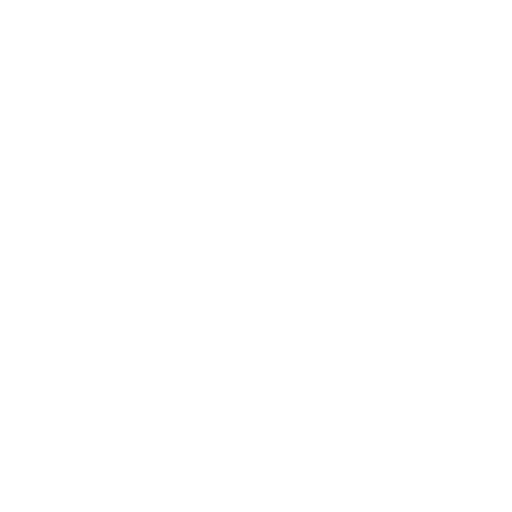
t = 0.00 s
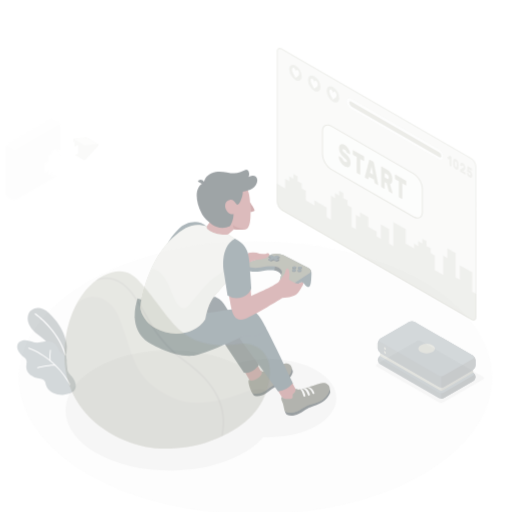
t = 0.25 s
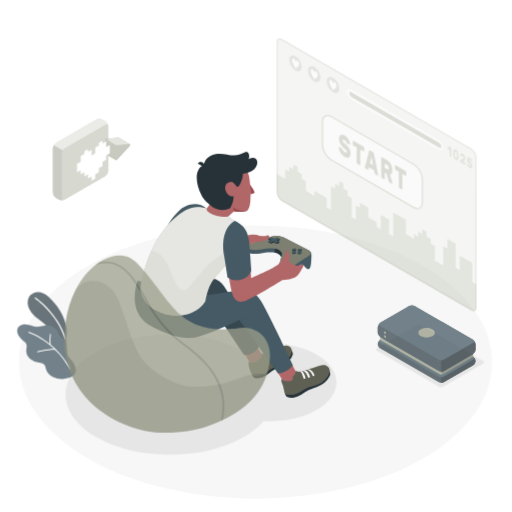
t = 0.50 s
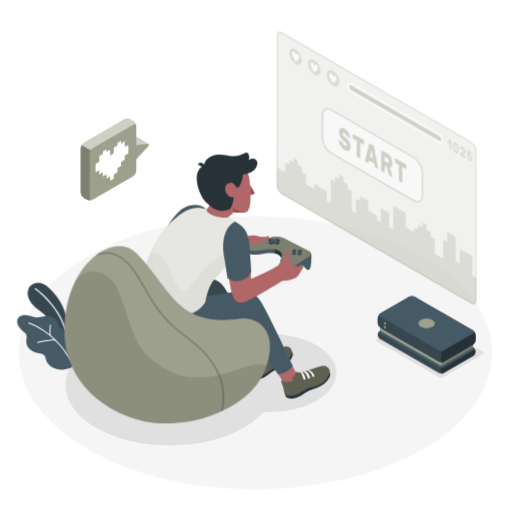
t = 0.75 s
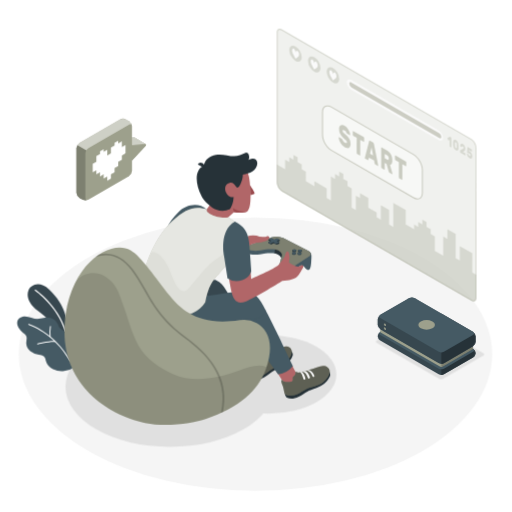
t = 1.00 s

The animated SVG that drew these frames (rendered in a browser with its animation timeline set to each time). Animation: 2 CSS @keyframes rules; one cycle of 1.00 s.

<svg class="animated" id="freepik_stories-gaming" xmlns="http://www.w3.org/2000/svg" viewBox="0 0 500 500" version="1.1" xmlns:xlink="http://www.w3.org/1999/xlink" xmlns:svgjs="http://svgjs.com/svgjs"><style>svg#freepik_stories-gaming:not(.animated) .animable {opacity: 0;}svg#freepik_stories-gaming.animated #freepik--Floor--inject-64 {animation: 1s 1 forwards cubic-bezier(.36,-0.01,.5,1.38) slideUp;animation-delay: 0s;}svg#freepik_stories-gaming.animated #freepik--Shadows--inject-64 {animation: 1s 1 forwards cubic-bezier(.36,-0.01,.5,1.38) slideUp;animation-delay: 0s;}svg#freepik_stories-gaming.animated #freepik--Plants--inject-64 {animation: 1s 1 forwards cubic-bezier(.36,-0.01,.5,1.38) slideUp;animation-delay: 0s;}svg#freepik_stories-gaming.animated #freepik--Screen--inject-64 {animation: 1s 1 forwards ease-out slideUp;animation-delay: 0s;}svg#freepik_stories-gaming.animated #freepik--Character--inject-64 {animation: 0.7s 1 forwards cubic-bezier(.36,-0.01,.5,1.38) slideUp;animation-delay: 0s;}svg#freepik_stories-gaming.animated #freepik--Puff--inject-64 {animation: 1s 1 forwards cubic-bezier(.36,-0.01,.5,1.38) slideUp;animation-delay: 0s;}svg#freepik_stories-gaming.animated #freepik--Console--inject-64 {animation: 1s 1 forwards cubic-bezier(.36,-0.01,.5,1.38) slideUp;animation-delay: 0s;}svg#freepik_stories-gaming.animated #freepik--speach-bubble--inject-64 {animation: 1s 1 forwards cubic-bezier(.36,-0.01,.5,1.38) slideLeft;animation-delay: 0s;}            @keyframes slideUp {                0% {                    opacity: 0;                    transform: translateY(30px);                }                100% {                    opacity: 1;                    transform: inherit;                }            }                    @keyframes slideLeft {                0% {                    opacity: 0;                    transform: translateX(-30px);                }                100% {                    opacity: 1;                    transform: translateX(0);                }            }        </style><g id="freepik--Floor--inject-64" class="animable" style="transform-origin: 249.53px 345.84px;"><ellipse id="freepik--floor--inject-64" cx="249.53" cy="345.84" rx="231.15" ry="133.46" style="fill: rgb(245, 245, 245); transform-origin: 249.53px 345.84px;" class="animable"></ellipse></g><g id="freepik--Shadows--inject-64" class="animable" style="transform-origin: 268.368px 372.906px;"><path id="freepik--Shadow--inject-64" d="M428.59,369.86l-60.67-35a1.32,1.32,0,0,1,0-2.5l39-22.48a4.79,4.79,0,0,1,4.33,0l60.66,35a1.32,1.32,0,0,1,0,2.5l-39,22.49A4.79,4.79,0,0,1,428.59,369.86Z" style="fill: rgb(224, 224, 224); transform-origin: 419.915px 339.871px;" class="animable"></path><ellipse id="freepik--shadow--inject-64" cx="165.86" cy="377.6" rx="101.93" ry="58.85" style="fill: rgb(224, 224, 224); transform-origin: 165.86px 377.6px;" class="animable"></ellipse><ellipse id="freepik--shadow--inject-64" cx="262.08" cy="365.69" rx="66.39" ry="38.33" style="fill: rgb(224, 224, 224); transform-origin: 262.08px 365.69px;" class="animable"></ellipse></g><g id="freepik--Plants--inject-64" class="animable animator-active" style="transform-origin: 45.3619px 319.985px;"><g id="freepik--plants--inject-64" class="animable" style="transform-origin: 45.3619px 319.985px;"><path d="M64.51,327.72l.82-13s-.77-16.61-17.23-31.93c-10-9.31-18.27-4.3-20.34.77s-.35,12.76,9.37,19.95c15.22,11.25,28,29.06,29.66,41.69Z" style="fill: rgb(55, 71, 79); transform-origin: 46.8864px 311.389px;" id="elb8c0gt794jk" class="animable"></path><path d="M64,324.05a.59.59,0,0,1-.62-.41c-7.49-24.8-29-39.68-29.27-39.83A.56.56,0,0,1,34,283a.58.58,0,0,1,.8-.16c.22.15,22.11,15.25,29.72,40.45a.59.59,0,0,1-.38.72Z" style="fill: rgb(255, 255, 255); transform-origin: 49.2083px 303.399px;" id="elakhbp4aijhk" class="animable"></path><path d="M65.17,328.15a7,7,0,0,0-1.51-3.89c-1.6-1.85-4.4-2.45-5.75-4.5a16.83,16.83,0,0,1-1.28-3.2,10.24,10.24,0,0,0-5.23-5.37,13.79,13.79,0,0,0-7.51-1c-1.93.24-3.8.83-5.73,1.1-6.33.91-12.19-4.9-18.49-1-3.78,2.36-3.52,6.48-1.42,9.93a19,19,0,0,0,4.08,4.63c1.7,1.44,3.49,2.31,3.67,4.81.12,1.82-.45,3.63-.43,5.46a10.47,10.47,0,0,0,4,7.74,18,18,0,0,0,8.18,3.51c2.19.42,4.71.75,5.92,2.62a10.64,10.64,0,0,1,1,3.25,13.28,13.28,0,0,0,7.09,8.31,20.21,20.21,0,0,0,11,1.68,16.75,16.75,0,0,0,8.92-3.32c4.28-3.5,1.82-10.11-1-13.79-1.23-1.62-2.75-3-3.88-4.69-2.26-3.35-1.89-6.25-1.68-10.08A13.36,13.36,0,0,0,65.17,328.15Z" style="fill: rgb(69, 90, 100); transform-origin: 45.3619px 335.661px;" id="elxif4n467w1c" class="animable"></path><path d="M68.51,352.79a.47.47,0,0,1-.5-.23C52.7,325,28.14,317.3,27.89,317.22a.48.48,0,0,1-.32-.59.49.49,0,0,1,.6-.32c.25.08,25.17,7.9,40.67,35.79a.47.47,0,0,1-.18.64A.3.3,0,0,1,68.51,352.79Z" style="fill: rgb(255, 255, 255); transform-origin: 48.2259px 334.545px;" id="elcvdjq9e8j4" class="animable"></path><path d="M53.91,333.84H53.8c-6.73-.28-16.91,2.42-17,2.45a.46.46,0,0,1-.58-.34.47.47,0,0,1,.33-.58c.42-.11,10.43-2.77,17.3-2.48a.47.47,0,0,1,.07.94Z" style="fill: rgb(255, 255, 255); transform-origin: 45.2795px 334.589px;" id="elb82hu25131" class="animable"></path><path d="M49,329.27h0a.49.49,0,0,1-.53-.41,36.43,36.43,0,0,1,.27-10.22.47.47,0,0,1,.55-.37.47.47,0,0,1,.38.55,35.94,35.94,0,0,0-.25,9.92A.48.48,0,0,1,49,329.27Z" style="fill: rgb(255, 255, 255); transform-origin: 48.9551px 323.767px;" id="elpgp5hnnxpqf" class="animable"></path></g></g><g id="freepik--Screen--inject-64" class="animable" style="transform-origin: 367.785px 161.215px;"><g id="freepik--screen--inject-64" class="animable" style="transform-origin: 367.785px 161.215px;"><g id="el2ryoi26ipwn"><path d="M460.24,135.55,275.33,28.8c-2.78-1.6-5-.3-5,2.91V178.15a11.15,11.15,0,0,0,5,8.73L460.24,293.63c2.78,1.6,5,.3,5-2.91V144.28A11.15,11.15,0,0,0,460.24,135.55Z" style="fill: rgb(157, 160, 140); opacity: 0.3; transform-origin: 367.785px 161.215px;" class="animable"></path></g><g id="elca67bp1ki2s"><path d="M460.24,135.55,275.33,28.8c-2.78-1.6-5-.3-5,2.91V178.15a11.15,11.15,0,0,0,5,8.73L460.24,293.63c2.78,1.6,5,.3,5-2.91V144.28A11.15,11.15,0,0,0,460.24,135.55Z" style="fill: rgb(255, 255, 255); opacity: 0.5; transform-origin: 367.785px 161.215px;" class="animable"></path></g><g id="elz83z6juuk97"><path d="M461.22,266.06V247.3l-12.19-7v14.08L445,252V228.54l-8.13-4.69v9.38l-4.06-2.35v18.76L424.66,245V230.88l-4.06-2.34v-4.69l-4.07-2.35v-4.69l-4.06-2.34v4.69l-4.06-2.35v4.69l-4.06-2.34v4.69l-8.13-4.69V205.09l-12.18-7V221.5L380,219.16V205.09l-8.13-4.7v14.08l-4.06-2.35v-4.69l-8.12-4.69v-9.38l-8.13-4.69v4.69L347.48,191v14.1l-4.06-2.35V184l-4.06-2.35v-4.69l-4.07-2.34v-4.69l-4.06-2.35v4.69l-4.06-2.34v4.69l-4.06-2.35V195.7l-4.06-2.34V184l-12.05-7v4.77l-8.27-4.77v-9.38l-4.07-2.34v-4.69l-4.06-2.35v-4.69l-4.06-2.34v4.68l-4.06-2.34v4.69l-4.06-2.35v9.39l-8.13-4.7v17.63a11.15,11.15,0,0,0,5,8.73L460.24,293.63c2.78,1.6,5,.3,5-2.91V268.41Z" style="fill: rgb(157, 160, 140); opacity: 0.3; transform-origin: 367.765px 222.762px;" class="animable"></path></g><g id="eleyu5e13vuig"><g style="opacity: 0.3; transform-origin: 367.785px 161.215px;" class="animable"><path d="M273.08,29.12a3.64,3.64,0,0,1,1.75.55L459.74,136.41a10.24,10.24,0,0,1,4.54,7.87V290.72c0,.78-.18,2.59-1.79,2.59a3.64,3.64,0,0,1-1.75-.55L275.83,186a10.2,10.2,0,0,1-4.54-7.87V31.71c0-.78.18-2.59,1.79-2.59m0-1c-1.65,0-2.79,1.31-2.79,3.59V178.15a11.15,11.15,0,0,0,5,8.73L460.24,293.63a4.62,4.62,0,0,0,2.25.68c1.65,0,2.79-1.31,2.79-3.59V144.28a11.15,11.15,0,0,0-5-8.73L275.33,28.8a4.62,4.62,0,0,0-2.25-.68Z" style="fill: rgb(157, 160, 140); transform-origin: 367.785px 161.215px;" id="elpg5plqposvc" class="animable"></path></g></g><g id="elpe9l3b0k84"><path d="M323.64,104.55l80.17,46.29c4.79,2.76,8.66,9.47,8.66,15v22.21c0,5.52-3.87,7.76-8.66,5l-80.17-46.29c-4.78-2.76-8.66-9.47-8.66-15V109.55C315,104,318.86,101.79,323.64,104.55Z" style="fill: rgb(255, 255, 255); opacity: 0.5; transform-origin: 363.725px 148.797px;" class="animable"></path></g><g id="elbzb0x3dn2pj"><g style="opacity: 0.5; transform-origin: 363.725px 148.83px;" class="animable"><path d="M407.68,194.74a8.34,8.34,0,0,1-4.12-1.26L323.39,147.2c-4.91-2.84-8.91-9.76-8.91-15.44V109.55c0-2.86,1-5,2.79-6s4.15-.82,6.62.61l80.17,46.28c4.92,2.84,8.91,9.76,8.91,15.44v22.21c0,2.86-1,5-2.78,6A5,5,0,0,1,407.68,194.74Zm-87.9-90.88a3.89,3.89,0,0,0-2,.52c-1.47.85-2.29,2.68-2.29,5.17v22.21c0,5.36,3.77,11.89,8.41,14.57l80.17,46.29c2.15,1.24,4.15,1.45,5.63.6s2.28-2.69,2.28-5.17V165.84c0-5.36-3.77-11.89-8.41-14.57L323.39,105A7.37,7.37,0,0,0,319.78,103.86Z" style="fill: rgb(157, 160, 140); transform-origin: 363.725px 148.83px;" id="elayzoi92xt18" class="animable"></path></g></g><g id="elihtiytz5r2j"><g style="opacity: 0.5; transform-origin: 363.735px 148.783px;" class="animable"><path d="M336.41,122.74a9.39,9.39,0,0,1,2.21,1.81,14.66,14.66,0,0,1,1.73,2.37,12.94,12.94,0,0,1,1.14,2.51,7.77,7.77,0,0,1,.44,2.19.46.46,0,0,1-.13.37.2.2,0,0,1-.27,0l-2.46-1.41a1.89,1.89,0,0,1-.42-.36,5.37,5.37,0,0,1-.33-.54c0-.08-.09-.21-.17-.39a4.62,4.62,0,0,0-.35-.62,5.53,5.53,0,0,0-.56-.7,3.65,3.65,0,0,0-.83-.64,5.13,5.13,0,0,0-.68-.32,1.45,1.45,0,0,0-.58-.1.57.57,0,0,0-.42.21,1,1,0,0,0-.16.63,2,2,0,0,0,.18.82,3.82,3.82,0,0,0,.6.88,13,13,0,0,0,1.12,1.12l1.72,1.55A16.29,16.29,0,0,1,340,134a10.59,10.59,0,0,1,1.29,2,9.74,9.74,0,0,1,.77,2.18,11.45,11.45,0,0,1,.25,2.5,5.57,5.57,0,0,1-.43,2.38,2.61,2.61,0,0,1-1.21,1.28,3,3,0,0,1-1.84.19,7.12,7.12,0,0,1-2.31-.9,10,10,0,0,1-2.33-1.86,14.4,14.4,0,0,1-1.81-2.42,13.19,13.19,0,0,1-1.19-2.61,8.17,8.17,0,0,1-.45-2.42.51.51,0,0,1,.12-.38.2.2,0,0,1,.27,0l2.46,1.42a1.28,1.28,0,0,1,.41.34,2.74,2.74,0,0,1,.3.47l.23.51a6.34,6.34,0,0,0,.4.76,4.85,4.85,0,0,0,.64.85,4,4,0,0,0,.95.75,4.09,4.09,0,0,0,1.66.62q.66.06.66-.81a1.72,1.72,0,0,0-.24-.86,5.3,5.3,0,0,0-.73-1c-.33-.35-.74-.75-1.25-1.2s-1.1-1-1.79-1.61A11.1,11.1,0,0,1,332,130.4a10.8,10.8,0,0,1-.89-4.48,5.89,5.89,0,0,1,.36-2.16,2.89,2.89,0,0,1,1.06-1.38,2.64,2.64,0,0,1,1.68-.4A5.26,5.26,0,0,1,336.41,122.74Z" style="fill: rgb(157, 160, 140); transform-origin: 336.526px 133.282px;" id="el45ttyyy71mr" class="animable"></path><path d="M355.09,133.82a.93.93,0,0,1,.36.43,1.53,1.53,0,0,1,.15.64V138a.61.61,0,0,1-.15.46.27.27,0,0,1-.36,0l-3.3-1.91v14.81a.63.63,0,0,1-.15.47.28.28,0,0,1-.36,0l-2.45-1.42a.93.93,0,0,1-.36-.43,1.53,1.53,0,0,1-.15-.64V134.53l-3.3-1.91a.93.93,0,0,1-.36-.43,1.53,1.53,0,0,1-.15-.64v-3.06a.61.61,0,0,1,.15-.46.27.27,0,0,1,.36,0Z" style="fill: rgb(157, 160, 140); transform-origin: 350.055px 139.928px;" id="el4pzktqywtqe" class="animable"></path><path d="M364.32,139.14a1.45,1.45,0,0,1,.57.65,3.9,3.9,0,0,1,.27.79l4.09,20.56a2.38,2.38,0,0,1,.07.47.52.52,0,0,1-.12.38.22.22,0,0,1-.29,0l-2.36-1.37a1.17,1.17,0,0,1-.53-.55,1.87,1.87,0,0,1-.2-.59l-.53-2.7-5-2.88-.52,2.09a.71.71,0,0,1-.2.37c-.1.1-.28.08-.53-.07L356.69,155a.79.79,0,0,1-.3-.36,1.19,1.19,0,0,1-.12-.51,1.41,1.41,0,0,1,.08-.39l4.09-15.83a1,1,0,0,1,.27-.48c.13-.14.32-.13.57,0Zm-3,10.87,3,1.75L362.8,144Z" style="fill: rgb(157, 160, 140); transform-origin: 362.796px 149.687px;" id="elulwo9oounfh" class="animable"></path><path d="M377.84,147a11.2,11.2,0,0,1,2.21,1.68,10,10,0,0,1,1.66,2.17,10.47,10.47,0,0,1,1.05,2.67,12.71,12.71,0,0,1,.37,3.15,7.28,7.28,0,0,1-.58,3.26,2.14,2.14,0,0,1-1.65,1.22l2.32,8.22a1.22,1.22,0,0,1,.06.35.48.48,0,0,1-.12.37.23.23,0,0,1-.3,0l-2.55-1.47a1.22,1.22,0,0,1-.53-.57,4.19,4.19,0,0,1-.25-.66L377.45,160l-1.73-1v6.18a.61.61,0,0,1-.15.46.27.27,0,0,1-.36,0l-2.45-1.42a1,1,0,0,1-.36-.44,1.45,1.45,0,0,1-.15-.63V144.5a.62.62,0,0,1,.15-.46.28.28,0,0,1,.36,0Zm-2.12,7.53,2.12,1.22a1.67,1.67,0,0,0,1.3.29c.35-.11.52-.57.52-1.38a3.42,3.42,0,0,0-.52-2,3.86,3.86,0,0,0-1.3-1.21l-2.12-1.23Z" style="fill: rgb(157, 160, 140); transform-origin: 377.765px 157.06px;" id="eluht6q5z5d4s" class="animable"></path><path d="M396.22,157.56a1,1,0,0,1,.35.44,1.47,1.47,0,0,1,.16.63v3.07a.62.62,0,0,1-.16.46.27.27,0,0,1-.35,0l-3.3-1.9v14.81a.62.62,0,0,1-.15.46.27.27,0,0,1-.36,0L390,174.16a1,1,0,0,1-.35-.44,1.45,1.45,0,0,1-.15-.63V158.27l-3.3-1.9a1,1,0,0,1-.36-.44,1.45,1.45,0,0,1-.15-.63v-3.06a.63.63,0,0,1,.15-.47.28.28,0,0,1,.36,0Z" style="fill: rgb(157, 160, 140); transform-origin: 391.209px 163.652px;" id="el8yis367qiw" class="animable"></path></g></g><g id="elokabn7il5es"><path d="M288.58,45.33a13.49,13.49,0,0,1,6.09,10.56c0,3.88-2.73,5.46-6.09,3.51a13.43,13.43,0,0,1-6.09-10.55C282.49,45,285.21,43.39,288.58,45.33Z" style="fill: rgb(157, 160, 140); opacity: 0.3; transform-origin: 288.58px 52.3709px;" class="animable"></path></g><path d="M292.1,53.26a5,5,0,0,0-.42-2h0v0a3.48,3.48,0,0,0-1.28-1.64c-.88-.52-1.61.53-1.73,1.77-.1-1.37-.82-3.27-1.7-3.79a1,1,0,0,0-1.29.13h0a2.29,2.29,0,0,0-.44,1.5c0,2.1,1.25,4,2.3,6l1.12,2.1,1.12-.79C290.83,55.77,292.1,55.36,292.1,53.26Z" style="fill: rgb(250, 250, 250); transform-origin: 288.668px 52.3763px;" id="elr0961a496x" class="animable"></path><g id="el0f4lzx5rqhb6"><path d="M306.86,55.89A13.46,13.46,0,0,1,313,66.44c0,3.89-2.73,5.46-6.09,3.52a13.47,13.47,0,0,1-6.09-10.56C300.77,55.52,303.49,53.94,306.86,55.89Z" style="fill: rgb(157, 160, 140); opacity: 0.3; transform-origin: 306.91px 62.9227px;" class="animable"></path></g><path d="M310.3,63.84a5.23,5.23,0,0,0-.43-2h0a3.51,3.51,0,0,0-1.29-1.65c-.87-.51-1.61.54-1.72,1.78-.11-1.37-.83-3.28-1.7-3.79a1,1,0,0,0-1.3.13h0a2.27,2.27,0,0,0-.44,1.5c0,2.1,1.25,4,2.3,6l1.11,2.1L308,67.1C309,66.35,310.29,65.93,310.3,63.84Z" style="fill: rgb(250, 250, 250); transform-origin: 306.857px 62.9542px;" id="eld3qsoqdq9s" class="animable"></path><g id="elb8bptr92hhg"><path d="M325.14,66.44A13.48,13.48,0,0,1,331.23,77c0,3.89-2.73,5.46-6.09,3.52A13.46,13.46,0,0,1,319,70C319,66.07,321.77,64.5,325.14,66.44Z" style="fill: rgb(157, 160, 140); opacity: 0.3; transform-origin: 325.115px 73.4805px;" class="animable"></path></g><path d="M328.58,74.39a5.14,5.14,0,0,0-.43-2h0a3.55,3.55,0,0,0-1.29-1.64c-.88-.52-1.61.53-1.72,1.77-.11-1.37-.83-3.27-1.71-3.79a1,1,0,0,0-1.29.13h0a2.29,2.29,0,0,0-.45,1.5c0,2.1,1.25,4,2.31,6l1.11,2.1,1.12-.79C327.3,76.9,328.57,76.49,328.58,74.39Z" style="fill: rgb(250, 250, 250); transform-origin: 325.133px 73.5063px;" id="elsylyl4m1rm" class="animable"></path><path d="M343,78.15l85.22,49.2a9.29,9.29,0,0,1,4.33,7.19c0,2.59-1.94,3.57-4.33,2.19L343,87.53a9.29,9.29,0,0,1-4.33-7.19C338.7,77.75,340.64,76.77,343,78.15Z" style="fill: rgb(250, 250, 250); transform-origin: 385.61px 107.44px;" id="elvt4gc230j8" class="animable"></path><g id="elhrv4z0f5wll"><path d="M341.1,81.71a4.65,4.65,0,0,0,2.16,3.6l85.61,49.49c1.19.69,2.16.2,2.16-1.1a4.65,4.65,0,0,0-2.16-3.59L343.26,80.62C342.07,79.93,341.1,80.42,341.1,81.71Z" style="fill: rgb(157, 160, 140); opacity: 0.5; transform-origin: 386.065px 107.71px;" class="animable"></path></g><g id="elh3j7it1h9v6"><g style="opacity: 0.3; transform-origin: 449.077px 144.173px;" class="animable"><path d="M437,135.29a.66.66,0,0,1,0-.3.21.21,0,0,1,.1-.19l1.93-1.17.18-.1a.27.27,0,0,1,.24,0l1.09.63a.41.41,0,0,1,.17.21.75.75,0,0,1,.08.31v8.95a.28.28,0,0,1-.08.22c0,.05-.1.05-.17,0l-1.18-.68a.47.47,0,0,1-.17-.21.82.82,0,0,1-.07-.3v-6.06l-1.07.63q-.07.06-.18,0a.5.5,0,0,1-.16-.23Z" style="fill: rgb(157, 160, 140); transform-origin: 438.887px 138.695px;" id="elo721zea5e7" class="animable"></path><path d="M445.14,136.72a4.2,4.2,0,0,1,1.16,1,5.53,5.53,0,0,1,.81,1.28,7.32,7.32,0,0,1,.48,1.48,10.25,10.25,0,0,1,.18,1.54c0,.4,0,.82,0,1.26s0,.83,0,1.21a6.48,6.48,0,0,1-.18,1.32,2.15,2.15,0,0,1-.48.93,1.17,1.17,0,0,1-.81.35,2.28,2.28,0,0,1-1.16-.37,4.35,4.35,0,0,1-1.16-1,5.85,5.85,0,0,1-.8-1.28,6.25,6.25,0,0,1-.48-1.48,9.13,9.13,0,0,1-.19-1.54c0-.38,0-.79,0-1.23s0-.85,0-1.24a5.83,5.83,0,0,1,.19-1.32,2,2,0,0,1,.48-.93,1.16,1.16,0,0,1,.8-.35A2.16,2.16,0,0,1,445.14,136.72Zm1,6.71c0-.78,0-1.55,0-2.33,0-.24,0-.47-.06-.68a3.77,3.77,0,0,0-.16-.6,1.92,1.92,0,0,0-.29-.5,1.71,1.71,0,0,0-.45-.39.75.75,0,0,0-.45-.13.4.4,0,0,0-.29.17,1.21,1.21,0,0,0-.16.41,5.07,5.07,0,0,0-.06.6c0,.75,0,1.53,0,2.33a4.63,4.63,0,0,0,.06.67,2.2,2.2,0,0,0,.16.6,1.83,1.83,0,0,0,.29.51,1.71,1.71,0,0,0,.45.39.75.75,0,0,0,.45.13.39.39,0,0,0,.29-.17,1,1,0,0,0,.17-.41A3.64,3.64,0,0,0,446.1,143.43Z" style="fill: rgb(157, 160, 140); transform-origin: 445.14px 141.72px;" id="elsujqht73vh" class="animable"></path><path d="M454.37,145.3a4.27,4.27,0,0,1-.06.74,2.25,2.25,0,0,1-.18.62,2,2,0,0,1-.34.51,2.08,2.08,0,0,1-.52.39l-1.26.74,2.26,1.31a.47.47,0,0,1,.17.21.66.66,0,0,1,.07.3v1.47a.28.28,0,0,1-.07.22.12.12,0,0,1-.17,0l-4.75-2.74a.41.41,0,0,1-.17-.21.67.67,0,0,1-.08-.3v-1.2a1.4,1.4,0,0,1,.06-.41.4.4,0,0,1,.2-.25l2.69-1.41a.78.78,0,0,0,.4-.43,1.89,1.89,0,0,0,.08-.53c0-.07,0-.16,0-.29a2.34,2.34,0,0,0-.1-.4,2.55,2.55,0,0,0-.23-.43,1.31,1.31,0,0,0-.41-.36.52.52,0,0,0-.4-.1.43.43,0,0,0-.25.15.83.83,0,0,0-.12.27c0,.1-.05.17-.06.22s-.08.17-.14.18a.43.43,0,0,1-.22-.07l-1.11-.63a.45.45,0,0,1-.14-.18.53.53,0,0,1-.06-.24,4,4,0,0,1,.16-1.07,1.9,1.9,0,0,1,.47-.78,1.16,1.16,0,0,1,.77-.31,2.06,2.06,0,0,1,1.1.34,4.17,4.17,0,0,1,1.05.88,5.88,5.88,0,0,1,.76,1.15,6.79,6.79,0,0,1,.46,1.31A6.18,6.18,0,0,1,454.37,145.3Z" style="fill: rgb(157, 160, 140); transform-origin: 451.891px 146.068px;" id="el3pqfkuxwsd5" class="animable"></path><path d="M457.56,150.84l.14.35a2.09,2.09,0,0,0,.19.36,1.67,1.67,0,0,0,.26.35,1.28,1.28,0,0,0,.36.29.75.75,0,0,0,.36.13.44.44,0,0,0,.3,0,.48.48,0,0,0,.21-.25,1.09,1.09,0,0,0,.08-.48,1.85,1.85,0,0,0-.24-.91,1.68,1.68,0,0,0-.65-.67.59.59,0,0,0-.24-.09h-.21l-.17,0a.21.21,0,0,1-.14,0l-1.4-.81a.58.58,0,0,1-.18-.22.54.54,0,0,1-.06-.3l.27-4.79a.34.34,0,0,1,.07-.22.12.12,0,0,1,.17,0l3.85,2.22a.46.46,0,0,1,.17.21.66.66,0,0,1,.07.3v1.47a.28.28,0,0,1-.07.22.12.12,0,0,1-.17,0l-2.62-1.52-.06,1.2a.91.91,0,0,1,.37,0,1.32,1.32,0,0,1,.47.18,4.11,4.11,0,0,1,1,.78,5.32,5.32,0,0,1,.78,1.08,5.65,5.65,0,0,1,.51,1.32,6.18,6.18,0,0,1,.19,1.51,3.68,3.68,0,0,1-.21,1.35,1.44,1.44,0,0,1-.56.75,1.16,1.16,0,0,1-.83.18,2.7,2.7,0,0,1-1-.37,4.91,4.91,0,0,1-1.1-.87,5.57,5.57,0,0,1-.81-1.13,5.93,5.93,0,0,1-.51-1.23,4.53,4.53,0,0,1-.19-1.21.31.31,0,0,1,.05-.19.13.13,0,0,1,.15,0l1.14.66a.66.66,0,0,1,.22.22A1.88,1.88,0,0,1,457.56,150.84Z" style="fill: rgb(157, 160, 140); transform-origin: 458.566px 149.195px;" id="eliul4dfcfcs" class="animable"></path></g></g></g></g><g id="freepik--Character--inject-64" class="animable" style="transform-origin: 226.822px 269.159px;"><g id="freepik--character--inject-64" class="animable" style="transform-origin: 226.822px 269.159px;"><path d="M243.75,354.61c-.08-.17-5.57-9.7-5.57-9.7s1.18.7,6.7-2.41a34.39,34.39,0,0,0,5.74-4.39l3.66,7.05c2.33,2.48,7.22-.22,12.79-2.37.93-.36,1.88-.78,2.83-1.21l.06,0c3.05-1,6.65.06,4.12,3.55s-7.58,5.87-12.25,8C256.21,355.75,246.33,360.18,243.75,354.61Z" style="fill: rgb(177, 102, 104); transform-origin: 256.557px 347.7px;" id="el84ce99uq9x5" class="animable"></path><path d="M284.71,342.94a6.19,6.19,0,0,1,1.25,3c.18,1.17-1.63,5.79-6,9.46s-10.51,5.45-13.18,7-4.89,3.94-8.08,5.66-6.44,3-10.44,1.68c-.88-.81-2.17-2.86-2-3.13C246.63,366,284.71,342.94,284.71,342.94Z" style="fill: rgb(38, 50, 56); transform-origin: 266.108px 356.613px;" id="elng7b0jtuqk" class="animable"></path><path d="M255.44,345.93c2.59.94,6.86-1.3,11.63-3.14,4.49-1.74,9.28-4.73,12.72-4.46s7,3.29,4,9.15c-.88,1.7-2.85,4.8-4.74,6.09-4.79,3.27-9.5,4.66-12.68,6.39-4.14,2.25-6.05,4.84-10,6.39-5.14,2-8.85,1.51-10.13.34s-5.12-12.37-2.79-12.72c0,0,1.92,3.44,9.64-2.41C256.46,349,255.8,346.72,255.44,345.93Z" style="fill: rgb(157, 160, 140); transform-origin: 263.816px 353.011px;" id="elq5b461krmxd" class="animable"></path><g id="elmpl88qllrlm"><path d="M255.44,345.93c2.59.94,6.86-1.3,11.63-3.14,4.49-1.74,9.28-4.73,12.72-4.46s7,3.29,4,9.15c-.88,1.7-2.85,4.8-4.74,6.09-4.79,3.27-9.5,4.66-12.68,6.39-4.14,2.25-6.05,4.84-10,6.39-5.14,2-8.85,1.51-10.13.34s-5.12-12.37-2.79-12.72c0,0,1.92,3.44,9.64-2.41C256.46,349,255.8,346.72,255.44,345.93Z" style="opacity: 0.4; transform-origin: 263.816px 353.011px;" class="animable"></path></g><path d="M271.73,348.21s-1.76-4.68-5.65-5a1.93,1.93,0,0,0-1.9.77s3.43-.38,6,5c0,0,.27.32.95,0C271.36,348.84,271.86,348.6,271.73,348.21Z" style="fill: rgb(250, 250, 250); transform-origin: 267.966px 346.151px;" id="elsr3mehg4mu" class="animable"></path><path d="M261.25,345.12s-.05-.16.75-.54a1.5,1.5,0,0,1,1-.14s3,.45,4.77,5.36a.93.93,0,0,1-.61,1,.76.76,0,0,1-1.08-.25S264.15,345.39,261.25,345.12Z" style="fill: rgb(250, 250, 250); transform-origin: 264.514px 347.669px;" id="elzdi5fnjyj4l" class="animable"></path><path d="M258.42,346s.07-.35.7-.5c.79-.21,1.05,0,1.05,0s2.4,1.44,3.52,5.65c0,0,.26.69-.71,1s-1-.51-1-.51S260.19,346.41,258.42,346Z" style="fill: rgb(250, 250, 250); transform-origin: 261.071px 348.813px;" id="elg8dig9axghf" class="animable"></path><path d="M221.86,285.8c7.75,11.91,31,53.79,31,53.79s-5.73,8.68-14.66,7.74l-34-50.84Z" style="fill: rgb(55, 71, 79); transform-origin: 228.53px 316.601px;" id="el2sbnrmpx1bl" class="animable"></path><path d="M276.29,372.08c-1.16-1.15-6.39-9.72-6.39-9.72s3.92,1.3,9.68-1.35c2.93-1.35,5.13-5.27,5.13-5.27l4.37,8.37c2.13,2.66,6.87.68,12.59-1,1-.28,1.94-.62,2.92-1l.06,0c3.13-.73,6.62.61,3.82,3.87s-8,5.24-12.87,7C289.8,375.13,280.66,376.4,276.29,372.08Z" style="fill: rgb(177, 102, 104); transform-origin: 289.698px 365.349px;" id="el7kc5r0slthe" class="animable"></path><path d="M321.45,362.71a6.64,6.64,0,0,1,1.07,3.37c.1,1.27-2.24,6.05-7.25,9.6s-11.72,4.91-14.72,6.38-5.57,3.79-9.14,5.35-7.16,2.69-11.33.88c-.87-.94-2.06-3.25-1.88-3.53C278.68,384,321.45,362.71,321.45,362.71Z" style="fill: rgb(38, 50, 56); transform-origin: 300.352px 375.964px;" id="elxkm7850i3g" class="animable"></path><path d="M289.9,363.26a11.59,11.59,0,0,0,1.24.46,3.61,3.61,0,0,0,1.27,0,17.65,17.65,0,0,0,3-.52c2.43-.62,4.8-1.48,7.21-2.19,5-1.47,10.35-4.25,14-3.66s7.58,4,3.84,10.06a23.79,23.79,0,0,1-5.4,6.12c-5.17,3.49-11.11,4.23-14.67,5.8-4.62,2.05-6.89,4.65-11.28,6-5.67,1.69-9.6.84-10.87-.53-.71-.76-1-5.41-2.46-8.79-1.24-2.9-1.49-5-.37-5.08a5.38,5.38,0,0,0,1.06.9,4.21,4.21,0,0,0,1.49.76,10.51,10.51,0,0,0,2.31.29,12.77,12.77,0,0,0,4.14-.26,1.94,1.94,0,0,0,1-.56,2.29,2.29,0,0,0,.36-1.5c0-.46,0-.93,0-1.39a2.06,2.06,0,0,1,.1-.75,1.9,1.9,0,0,1,.58-.68,5.93,5.93,0,0,0,1.86-2.13,5.1,5.1,0,0,0,.23-2.2.58.58,0,0,1,.08-.37c.14-.16.4-.1.6,0S289.67,363.16,289.9,363.26Z" style="fill: rgb(157, 160, 140); transform-origin: 298.334px 371.769px;" id="elkk106djzvo" class="animable"></path><g id="el7cvv8w8boxh"><path d="M289.9,363.26a11.59,11.59,0,0,0,1.24.46,3.61,3.61,0,0,0,1.27,0,17.65,17.65,0,0,0,3-.52c2.43-.62,4.8-1.48,7.21-2.19,5-1.47,10.35-4.25,14-3.66s7.58,4,3.84,10.06a23.79,23.79,0,0,1-5.4,6.12c-5.17,3.49-11.11,4.23-14.67,5.8-4.62,2.05-6.89,4.65-11.28,6-5.67,1.69-9.6.84-10.87-.53-.71-.76-1-5.41-2.46-8.79-1.24-2.9-1.49-5-.37-5.08a5.38,5.38,0,0,0,1.06.9,4.21,4.21,0,0,0,1.49.76,10.51,10.51,0,0,0,2.31.29,12.77,12.77,0,0,0,4.14-.26,1.94,1.94,0,0,0,1-.56,2.29,2.29,0,0,0,.36-1.5c0-.46,0-.93,0-1.39a2.06,2.06,0,0,1,.1-.75,1.9,1.9,0,0,1,.58-.68,5.93,5.93,0,0,0,1.86-2.13,5.1,5.1,0,0,0,.23-2.2.58.58,0,0,1,.08-.37c.14-.16.4-.1.6,0S289.67,363.16,289.9,363.26Z" style="opacity: 0.4; transform-origin: 298.334px 371.769px;" class="animable"></path></g><path d="M307.09,367.22s-1.46-5.17-5.6-5.88a2.09,2.09,0,0,0-2.1.66s3.71-.11,6,5.86c0,0,.25.37,1,.09C306.64,367.86,307.21,367.65,307.09,367.22Z" style="fill: rgb(250, 250, 250); transform-origin: 303.248px 364.665px;" id="el1bsnegx2idt" class="animable"></path><path d="M296.15,363s0-.17.85-.5a1.65,1.65,0,0,1,1.09-.07s3.12.74,4.63,6.15a1,1,0,0,1-.74,1,.83.83,0,0,1-1.14-.36S299.23,363.53,296.15,363Z" style="fill: rgb(250, 250, 250); transform-origin: 299.435px 366.025px;" id="eljz2oy6ag2ms" class="animable"></path><path d="M293.05,363.65s.11-.36.79-.47c.86-.15,1.12.15,1.12.15s2.44,1.75,3.27,6.35c0,0,.22.76-.85,1s-1.07-.63-1.07-.63S294.91,364.28,293.05,363.65Z" style="fill: rgb(250, 250, 250); transform-origin: 295.649px 366.93px;" id="eltot2rt5em9b" class="animable"></path><path d="M259.31,302.91c5.6,9.94,19.5,39.7,26.67,54.47a22.61,22.61,0,0,1-14.36,8.06L234,313.71l11.2-9.43Z" style="fill: rgb(69, 90, 100); transform-origin: 259.99px 334.175px;" id="el930e0v7xdw8" class="animable"></path><path d="M131.12,292.68s45.42-13.71,53.32-15.87,22.38-5.06,26.81-3.07,6.93,5.48,9.63,9.74c2.8,4.42,4.86,8.45,4.86,8.45S196,300.06,178,300.06,131.12,292.68,131.12,292.68Z" style="fill: rgb(55, 71, 79); transform-origin: 178.43px 286.567px;" id="el3l6z5jnip5m" class="animable"></path><path d="M134.3,274.82c-2.85,9.73-6.56,27.07,6.55,39.73,5.11,4.94,34.42,20.65,52.42,15.13,20.11-6.17,44.12-18.06,44.12-18.06s12.14.71,16.09-1.57,6.35-6.05,5.83-7.14c-6.27-13-11.49-19.76-25.06-18.4-16.6,1.66-44.26,6.7-44.26,6.7Z" style="fill: rgb(69, 90, 100); transform-origin: 195.461px 302.83px;" id="elyugp0scte3" class="animable"></path><path d="M201.87,204.36c-8.6-7.53-20.67-4.1-27.38,2.43-10.28,10-16.38,22.7-14.12,29C163,243,201.87,204.36,201.87,204.36Z" style="fill: rgb(69, 90, 100); transform-origin: 180.885px 218.384px;" id="elvkh9u3c0v3" class="animable"></path><path d="M303.47,248.41c.18-1.25-.83-2.67-2.87-3.71l-23.8-12.17a17,17,0,0,0-11.57-.8l-21.76,7.5c-1.9.66-2.94,1.58-3,2.48-.05.66-.4,3.22-.42,3.95s.45,1.27,1.46,1.78c2.44,1.25,7.91,1.66,12.21.92l5.52-.94c4.3-.74,9.76-.33,12.19.9a7.08,7.08,0,0,1,3.34,3.41l-1.28,4.43a3.53,3.53,0,0,0,0,2.5l-.4,1.4c-.49,1.67-.65,3.42,3.51,5.26a8.66,8.66,0,0,0,8.36-.33l16.87-11a2.49,2.49,0,0,0,1.24-1.74C303.15,251.6,303.38,249.05,303.47,248.41Z" style="fill: rgb(69, 90, 100); transform-origin: 271.77px 248.655px;" id="elno23mlpss9" class="animable"></path><path d="M275.87,254.71l.08-11.54-7.18-1.88-.65,6.08a12.07,12.07,0,0,1,3.31.95,7.08,7.08,0,0,1,3.34,3.41l-.52,1.79Z" style="fill: rgb(38, 50, 56); transform-origin: 272.035px 248px;" id="elgo2hl4vaoxj" class="animable"></path><path d="M302.15,245.73c2.17,2,2.33,2.59,1.73,10.47s-2.39,8.09-4.41,6.74-3.39-5.1-5.87-3.57Z" style="fill: rgb(69, 90, 100); transform-origin: 298.891px 254.651px;" id="eltktehdjnfp" class="animable"></path><path d="M241.93,243.54c2.44,1.25,7.91,1.66,12.21.92l5.52-.94c4.3-.74,9.76-.33,12.19.9s4,3.6,3.51,5.27l-1.87,6.47c-.49,1.67-.65,3.42,3.51,5.26a8.67,8.67,0,0,0,8.36-.33l16.87-10.95c2.19-1.42,1.46-3.86-1.63-5.44l-23.8-12.17a17,17,0,0,0-11.57-.8l-21.76,7.5C240.17,240.37,239.48,242.3,241.93,243.54Z" style="fill: rgb(157, 160, 140); transform-origin: 271.978px 246.705px;" id="el3hlcxhlc9j5" class="animable"></path><g id="elt385kb1iljq"><path d="M241.93,243.54c2.44,1.25,7.91,1.66,12.21.92l5.52-.94c4.3-.74,9.76-.33,12.19.9s4,3.6,3.51,5.27l-1.87,6.47c-.49,1.67-.65,3.42,3.51,5.26a8.67,8.67,0,0,0,8.36-.33l16.87-10.95c2.19-1.42,1.46-3.86-1.63-5.44l-23.8-12.17a17,17,0,0,0-11.57-.8l-21.76,7.5C240.17,240.37,239.48,242.3,241.93,243.54Z" style="opacity: 0.2; transform-origin: 271.978px 246.705px;" class="animable"></path></g><path d="M294.81,244.64a.76.76,0,0,0-.47-.59,3.5,3.5,0,0,0-2.7-.11c-.42.17-.63.4-.65.65s-.09.77-.1.94.15.45.47.63a3.55,3.55,0,0,0,2.7.12c.4-.16.62-.39.65-.63S294.82,244.83,294.81,244.64Z" style="fill: rgb(38, 50, 56); transform-origin: 292.85px 245.106px;" id="elso73td2jnxi" class="animable"></path><path d="M289.06,247a.76.76,0,0,0-.47-.62,3.5,3.5,0,0,0-2.7-.11c-.4.16-.62.39-.64.62s-.1.81-.11,1a.76.76,0,0,0,.47.62,3.55,3.55,0,0,0,2.7.12c.4-.16.62-.39.65-.62S289.06,247.19,289.06,247Z" style="fill: rgb(55, 71, 79); transform-origin: 287.1px 247.446px;" id="el750v55etaxi" class="animable"></path><path d="M289.41,244.45c0-.22-.15-.45-.47-.63a3.55,3.55,0,0,0-2.7-.12c-.4.16-.62.39-.65.63s-.08.79-.1.95.14.46.47.65a3.5,3.5,0,0,0,2.7.11c.41-.16.63-.4.65-.64S289.4,244.62,289.41,244.45Z" style="fill: rgb(38, 50, 56); transform-origin: 287.449px 244.874px;" id="elhd6l5dumf9p" class="animable"></path><path d="M294.45,247.27c0-.22-.14-.45-.47-.63a3.47,3.47,0,0,0-2.69-.12c-.4.16-.62.39-.65.62s-.08.79-.1,1,.13.46.47.66a3.54,3.54,0,0,0,2.7.11c.4-.16.61-.39.64-.62S294.45,247.44,294.45,247.27Z" style="fill: rgb(55, 71, 79); transform-origin: 292.494px 247.715px;" id="el2j6ok63l8wh" class="animable"></path><path d="M291.64,243.94c-.8.32-.87.9-.18,1.29a3.55,3.55,0,0,0,2.7.12c.8-.33.87-.91.18-1.3A3.5,3.5,0,0,0,291.64,243.94Z" style="fill: rgb(69, 90, 100); transform-origin: 292.9px 244.641px;" id="elptbnlcn5g8e" class="animable"></path><path d="M285.89,246.29c-.79.32-.87.9-.18,1.29a3.55,3.55,0,0,0,2.7.12c.8-.33.88-.91.18-1.3A3.5,3.5,0,0,0,285.89,246.29Z" style="fill: rgb(69, 90, 100); transform-origin: 287.154px 246.991px;" id="elhri85mf74lm" class="animable"></path><path d="M286.24,243.7c-.8.33-.88.9-.18,1.29a3.5,3.5,0,0,0,2.7.12c.79-.32.87-.9.18-1.29A3.55,3.55,0,0,0,286.24,243.7Z" style="fill: rgb(69, 90, 100); transform-origin: 287.496px 244.407px;" id="ellk9fqwm1798" class="animable"></path><path d="M291.29,246.52c-.8.32-.88.9-.18,1.29a3.55,3.55,0,0,0,2.7.12c.79-.33.87-.9.17-1.29A3.47,3.47,0,0,0,291.29,246.52Z" style="fill: rgb(69, 90, 100); transform-origin: 292.546px 247.223px;" id="ely19tmrs1zma" class="animable"></path><polygon points="273.15 234.12 270.62 232.71 267.75 233.88 265.22 232.47 262.34 233.65 262.23 234.72 263.7 235.54 262 236.23 261.88 237.3 264.41 238.71 267.28 237.53 269.81 238.94 272.68 237.77 272.8 236.7 271.33 235.88 273.03 235.18 273.15 234.12" style="fill: rgb(55, 71, 79); transform-origin: 267.515px 235.705px;" id="elztywav23f" class="animable"></polygon><polygon points="270.62 232.71 267.75 233.88 265.22 232.47 262.34 233.65 264.87 235.06 262 236.23 264.52 237.64 267.4 236.47 269.92 237.88 272.8 236.7 270.27 235.29 273.15 234.12 270.62 232.71" style="fill: rgb(69, 90, 100); transform-origin: 267.575px 235.175px;" id="el2o9wr42jk26" class="animable"></polygon><polygon points="267.4 236.47 267.28 237.53 264.41 238.71 264.52 237.64 267.4 236.47" style="fill: rgb(38, 50, 56); transform-origin: 265.905px 237.59px;" id="el00o2k9yyjfkx" class="animable"></polygon><polygon points="270.27 235.29 271.33 235.88 273.03 235.18 273.15 234.12 270.27 235.29" style="fill: rgb(38, 50, 56); transform-origin: 271.71px 235px;" id="elmzrji7djak7" class="animable"></polygon><polygon points="272.8 236.7 272.68 237.77 269.81 238.94 269.92 237.88 272.8 236.7" style="fill: rgb(38, 50, 56); transform-origin: 271.305px 237.82px;" id="ellu2wa3mzgan" class="animable"></polygon><polygon points="264.87 235.06 262.34 233.65 262.22 234.77 263.7 235.54 264.87 235.06" style="fill: rgb(38, 50, 56); transform-origin: 263.545px 234.595px;" id="el1zsekubzvpd" class="animable"></polygon><path d="M243.25,231.83c6-1.36,9.57-.31,14.68-.52,1.65-.06,3.05-.95,3.86-.8,1.55.3,1.43,1.91.43,3s-2.15,2.12-6.58,2.81c-3.78.6-3.93.17-8.36,1.54l-4.85,2.28-1.7-4.17Z" style="fill: rgb(177, 102, 104); transform-origin: 251.847px 235.316px;" id="el6wzevhulmjt" class="animable"></path><path d="M254,231.31a17.72,17.72,0,0,0-10.12-1.16c-4.89,1.16-3.14,6.17-3.14,6.17Z" style="fill: rgb(177, 102, 104); transform-origin: 247.218px 233.096px;" id="elhb3fg66fzir" class="animable"></path><polygon points="229.89 205.91 215.39 218.88 196.24 212.16 209.92 193.15 229.89 205.91" style="fill: rgb(177, 102, 104); transform-origin: 213.065px 206.015px;" id="elat1a2ib93j" class="animable"></polygon><path d="M244.3,181s4.86,7.38,4.31,8.11-4.14,1.38-4.14,1.38Z" style="fill: rgb(154, 74, 77); transform-origin: 246.477px 185.745px;" id="eli3x69wmuvwa" class="animable"></path><path d="M230.79,160.62c9.84,2.07,12.68,6.4,13.61,22,1,16.34-.7,21.48-2.84,23.68-1.45,1.48-9.5,1.75-13.56.63-5.09-1.4-16.58-5.47-22-13.69-6.32-9.67-8-22.77-1.21-28.15C214.36,157.56,226.79,159.77,230.79,160.62Z" style="fill: rgb(177, 102, 104); transform-origin: 222.557px 183.635px;" id="el96ftiu0ex7f" class="animable"></path><path d="M228.45,207.07c4.23,1.06,10.71.63,12.66-.43a14.61,14.61,0,0,1-7.15-.43,23.43,23.43,0,0,1-6.49-3Z" style="fill: rgb(154, 74, 77); transform-origin: 234.29px 205.446px;" id="el01y6efm4uy9y" class="animable"></path><path d="M246.58,167.37l0,0c-2.81,1.84-6.19,2.55-9.51,3,.2,2.65-.7,5.25-1.58,7.76-.61,1.74-2.79,7.19-5,4.12-1.57-2.22-3-4.24-6.1-3.77-5.12.76-5.81,7.29-2.59,11.26s6.24,2.45,6.24,2.45.31,7-3.51,11.93a16.75,16.75,0,0,1-13.33.53c-4.86-1.72-11.8-8.07-14.3-12.95-6.87-13.45-6.62-26.17,2.18-29.89,1-6.35,6-9.19,11.64-10.5,7.9-1.82,15.95,3.3,23.61.22,1.62-.65,3.11-1.59,4.76-2.14a3.23,3.23,0,0,1,2.82.07,3.4,3.4,0,0,1,1.16,2.19,6.1,6.1,0,0,1-.4,4.53,13.36,13.36,0,0,1,3.6-1.24,4.5,4.5,0,0,1,3.59.9,4.62,4.62,0,0,1,1.37,3.18C251.49,162.36,249.37,165.53,246.58,167.37Z" style="fill: rgb(38, 50, 56); transform-origin: 221.665px 177.441px;" id="ellgps2k11nd" class="animable"></path><path d="M199,163.94l-5.89-3.47a3.42,3.42,0,0,1,5.89,3.47Z" style="fill: rgb(38, 50, 56); transform-origin: 196.263px 161.412px;" id="el6ar26uahm0n" class="animable"></path><path d="M201.87,204.36c-10.84-3.24-19.77-1.6-33.93,11.89C152.42,231,141,256.06,137,283.09c0,0,.53,12.49,15,20.8,15.35,8.81,39.07,6.66,48.6-9.2,0,0,2-14.13,8.33-21.69,4.1-4.9,13.58-15.72,20.58-23.45,6.09-6.73,12.45-23.14,2.88-30.87-2.81-2.26-5.57-4-9.46-6.56C213,213.88,200.09,208,201.87,204.36Z" style="fill: rgb(157, 160, 140); transform-origin: 187.145px 255.987px;" id="elobqewjng5gd" class="animable"></path><g id="elpaj0zhu9kj"><path d="M201.87,204.36c-10.84-3.24-19.77-1.6-33.93,11.89C152.42,231,141,256.06,137,283.09c0,0,.53,12.49,15,20.8,15.35,8.81,39.07,6.66,48.6-9.2,0,0,2-14.13,8.33-21.69,4.1-4.9,13.58-15.72,20.58-23.45,6.09-6.73,12.45-23.14,2.88-30.87-2.81-2.26-5.57-4-9.46-6.56C213,213.88,200.09,208,201.87,204.36Z" style="fill: rgb(255, 255, 255); opacity: 0.75; transform-origin: 187.145px 255.987px;" class="animable"></path></g><g id="elgvz2knmaco"><path d="M230.39,248.53l.48-.62.21-.28.52-.74c0-.06.09-.12.13-.19q.33-.49.66-1a.31.31,0,0,0,.05-.1c.2-.31.39-.64.58-1l.13-.24c.17-.31.35-.63.51-1a1.62,1.62,0,0,0,.1-.18,37.29,37.29,0,0,0,1.67-3.8l0-.07a27.38,27.38,0,0,0,1.85-9.77,53.23,53.23,0,0,1-12.45,14.09c-6.33,5-13.77,8.51-19.76,13.9-6.34,5.72-11.36,13-16.91,19.47-2.23,2.58-5.5,7.72-8.9,7.45-4.15-.33-7.35-5.91-9.09-9.69-2.78-6-4.85-13.35-8.59-18.83-3.27-4.79-8.49-11.08-14.14-9.39A141.26,141.26,0,0,0,137,283.09s.53,12.49,15,20.8a35.48,35.48,0,0,0,4,2c.42.07.84.16,1.25.26,2.07.54,4,1.55,6.13,2l.76.15.86.15.92.14.78.11,1,.12.69.06,1.08.08.65,0,1.1,0H173l.7,0,1-.05.79-.06.91-.08.87-.1.83-.11,1-.16.65-.12c.43-.08.85-.16,1.27-.26l.27-.06c7.87-1.85,15.13-6.25,19.37-13.31,0,0,.1-.68.31-1.81.07-.33.14-.69.22-1.09.16-.78.37-1.7.62-2.71a55.55,55.55,0,0,1,3.62-10.39,32,32,0,0,1,1.89-3.41c.35-.54.71-1.06,1.09-1.56L209,273l.83-1c3.85-4.55,10.93-12.64,17-19.43l2.73-3,.66-.78Z" style="fill: rgb(157, 160, 140); opacity: 0.1; transform-origin: 187.14px 269.25px;" class="animable"></path></g><path d="M294.16,264.43c-3.35,5.34-4,8.69-18.49,9.82,0,0-27.19,17.06-35.92,20.19s-11.88-1.78-13.7-9.69S219.46,247,219.46,247s-3.79-18.41,11.67-28.87c6.55,5,10,10.11,11.1,18.91,1.29,10.53,3.17,35.26,3.17,35.26s22.93-10,26.39-13.44a25.19,25.19,0,0,0,2.75-3.49c1.46-2,3.52-4.18,4.1-6.81.91-4.17,2.83-3.59,3.52-1.3a16.6,16.6,0,0,1-.07,9s7.09,5.57,10.57,3.7l.94-.6h0a2,2,0,0,1,2.58.23C296.37,260.55,296.21,261.17,294.16,264.43Z" style="fill: rgb(177, 102, 104); transform-origin: 257.645px 256.762px;" id="elxcx793dhq4" class="animable"></path><path d="M229.39,216.44c8.72,4.11,13,10.68,13.9,20.62s2.11,27.21,2.11,27.21-.54,6.3-8.88,9.23a16,16,0,0,1-14.36-1.66l-3.46-22.5S213.81,225,229.39,216.44Z" style="fill: rgb(69, 90, 100); transform-origin: 231.686px 245.465px;" id="ellm9z1f5leb" class="animable"></path></g></g><g id="freepik--Puff--inject-64" class="animable" style="transform-origin: 163.31px 328.323px;"><g id="freepik--puff--inject-64" class="animable" style="transform-origin: 163.31px 328.323px;"><path d="M166.06,289.21c-14.27-17.46-27.54-38.41-38.52-44.74-19.76-11.38-59.9,13.63-64.29,70.7S101,404.22,141.73,413c20.85,4.48,48.25-.06,59-3.78,32.77-11.35,51.12-27.23,59-49.18,8.6-24.06,2.09-38.53-9.11-44.69a25.89,25.89,0,0,0-16.49-2.72C194.29,318.87,177.11,302.73,166.06,289.21Z" style="fill: rgb(157, 160, 140); transform-origin: 163.31px 328.323px;" id="ely89u5kw62ln" class="animable"></path><g id="el7946cm5vafd"><path d="M215.85,403.15l1.8-.84c2.86-14,1.25-27.12-4.85-39.26-6-11.85-16.19-22.95-31.28-34-22.25-16.23-31-31.63-39.42-46.52-3.09-5.46-6-10.62-9.54-15.71-7.87-11.36-15.72-17.33-24.69-18.77a30,30,0,0,0-11,.38q-1.85,1.2-3.68,2.63a30.76,30.76,0,0,1,14.37-1.42c8.51,1.37,16,7.12,23.63,18.1,3.48,5,6.39,10.16,9.46,15.58,8.52,15.05,17.34,30.6,39.87,47C200,344.58,223.91,367.16,215.85,403.15Z" style="opacity: 0.2; transform-origin: 156.106px 325.432px;" class="animable"></path></g><g id="elax4tyrt9vff"><path d="M141.73,413c20.85,4.48,48.25-.06,59-3.78,32.77-11.35,51.12-27.23,59-49.18.21-.59.39-1.16.58-1.74l-.48-.19c-8.39-2.73-17.41.54-25.72,3.49-20.9,7.42-44.52,12.91-64.75,3.84-13.32-6-27.05-15.33-34.13-28.1s-10.35-27.36-15.49-41c-2.32-6.15-4.48-14.1-9.7-20.09-4.89-5.6-11.34-9.67-18.77-9.66-6.1,0-11.74,1.84-17,8.06-5.68,10.91-9.77,24.47-11,40.58C58.86,372.25,101,404.22,141.73,413Z" style="opacity: 0.1; transform-origin: 161.631px 340.726px;" class="animable"></path></g></g></g><g id="freepik--Console--inject-64" class="animable" style="transform-origin: 416.55px 328.297px;"><g id="freepik--console--inject-64" class="animable" style="transform-origin: 416.55px 328.297px;"><path d="M433.45,365.54l28.4-16.4a5.65,5.65,0,0,0,2.55-4.42v.33a5.64,5.64,0,0,0-2.55-4.42l-57.11-33a5.66,5.66,0,0,0-5.1,0l-28.4,16.4a5.62,5.62,0,0,0-2.55,4.41v-.32a5.62,5.62,0,0,0,2.55,4.41l57.11,33A5.66,5.66,0,0,0,433.45,365.54Z" style="fill: rgb(55, 71, 79); transform-origin: 416.545px 336.582px;" id="elzf0tub7d6nf" class="animable"></path><path d="M430.91,322.77l30.95,17.86a5.64,5.64,0,0,1,2.55,4.42v-.33a5.65,5.65,0,0,1-2.55,4.42l-28.4,16.4a5.31,5.31,0,0,1-2.55.61Z" style="fill: rgb(38, 50, 56); transform-origin: 447.66px 344.46px;" id="elf6hoe7d15d7" class="animable"></path><path d="M461.86,343.58,433.46,360a5.59,5.59,0,0,1-5.1,0l-57.11-33c-1.41-.81-1.41-2.13,0-2.94l28.4-16.4a5.66,5.66,0,0,1,5.1,0l57.11,33C463.27,341.45,463.27,342.77,461.86,343.58Z" style="fill: rgb(69, 90, 100); transform-origin: 416.555px 333.834px;" id="elwxfu341ep7b" class="animable"></path><path d="M461.86,338.19v2.71l-29.48,17a2.74,2.74,0,0,1-1.06.37,2.9,2.9,0,0,1-1.88-.37l-58.19-33.59v-2.81l57.11,33.06a5.63,5.63,0,0,0,5.1,0Z" style="fill: rgb(157, 160, 140); transform-origin: 416.555px 339.9px;" id="elh2rb7czpyit" class="animable"></path><g id="el043qpphy7tds"><path d="M461.86,338.19v2.71l-29.48,17a2.74,2.74,0,0,1-1.06.37l-.42,0v-3.12a5.21,5.21,0,0,0,2.56-.61Z" style="opacity: 0.2; transform-origin: 446.38px 348.23px;" class="animable"></path></g><path d="M433.46,354.58l28.4-16.39a5.63,5.63,0,0,0,2.55-4.42v-5.25a5.63,5.63,0,0,0-2.55-4.42l-57.11-33a5.66,5.66,0,0,0-5.1,0l-28.4,16.39a5.66,5.66,0,0,0-2.55,4.42v5.25a5.47,5.47,0,0,0,2.55,4.33l57.11,33.06A5.59,5.59,0,0,0,433.46,354.58Z" style="fill: rgb(55, 71, 79); transform-origin: 416.555px 322.837px;" id="el6yrwtl1h7ne" class="animable"></path><path d="M430.91,306.23l30.95,17.87a5.63,5.63,0,0,1,2.55,4.42v5.25a5.63,5.63,0,0,1-2.55,4.42l-28.4,16.39a5.17,5.17,0,0,1-2.55.61Z" style="fill: rgb(38, 50, 56); transform-origin: 447.66px 330.711px;" id="elvft5duxykwq" class="animable"></path><path d="M461.86,327.05l-28.4,16.39a5.66,5.66,0,0,1-5.1,0l-57.11-33c-1.41-.81-1.41-2.13,0-3l28.4-16.39a5.66,5.66,0,0,1,5.1,0l57.11,33C463.27,324.91,463.27,326.23,461.86,327.05Z" style="fill: rgb(69, 90, 100); transform-origin: 416.555px 317.245px;" id="elw3y93fa9tx" class="animable"></path><path d="M422.25,314c3.15,1.81,3.15,4.74,0,6.55a12.69,12.69,0,0,1-11.39,0c-3.14-1.81-3.14-4.74,0-6.55A12.56,12.56,0,0,1,422.25,314Z" style="fill: rgb(157, 160, 140); transform-origin: 416.559px 317.267px;" id="elpo7inhvay8" class="animable"></path><path d="M375.88,315.93a2.2,2.2,0,0,1,1,1.74c0,.64-.45.91-1,.6a2.2,2.2,0,0,1-1-1.73C374.88,315.89,375.33,315.62,375.88,315.93Z" style="fill: rgb(157, 160, 140); transform-origin: 375.88px 317.1px;" id="ely1ynr0fmf5h" class="animable"></path><path d="M375.88,319.78a2.21,2.21,0,0,1,1,1.74c0,.64-.45.91-1,.6a2.2,2.2,0,0,1-1-1.73C374.88,319.74,375.33,319.47,375.88,319.78Z" style="fill: rgb(157, 160, 140); transform-origin: 375.88px 320.95px;" id="el58nkmzlrhi7" class="animable"></path></g></g><g id="freepik--speach-bubble--inject-64" class="animable" style="transform-origin: 108.528px 155.785px;"><g id="freepik--speach-bubble--inject-64" class="animable" style="transform-origin: 108.528px 155.785px;"><path d="M118.06,150.54v-15l12.67-1.11a.91.91,0,0,1,.52.11c.49.27,10.7,6.14,10.86,6.23a.92.92,0,0,1,.2,1.43l-13.43,14.56Z" style="fill: rgb(157, 160, 140); transform-origin: 130.313px 145.593px;" id="elsi5l6lwlqp" class="animable"></path><path d="M128.88,156.75l13.43-14.56a.92.92,0,0,0-.76-1.55l-12.67,1.1Z" style="fill: rgb(157, 160, 140); transform-origin: 135.722px 148.693px;" id="el13z00crtg1c" class="animable"></path><path d="M118.06,135.52l10.82,6.23,12.67-1.11a1,1,0,0,1,.44.06c-1-.6-10.27-5.92-10.73-6.17a.87.87,0,0,0-.54-.11Z" style="fill: rgb(157, 160, 140); transform-origin: 130.025px 138.082px;" id="elu1bj7s1yvg8" class="animable"></path><g id="elinbtyumwzuo"><path d="M118.06,135.52l10.82,6.23,12.67-1.11a1,1,0,0,1,.44.06c-1-.6-10.27-5.92-10.73-6.17a.87.87,0,0,0-.54-.11Z" style="fill: rgb(255, 255, 255); opacity: 0.5; transform-origin: 130.025px 138.082px;" class="animable"></path></g><g id="freepik--speach-bubble--inject-64" class="animable" style="transform-origin: 101.69px 155.785px;"><path d="M128.89,123.57a7,7,0,0,0-3.15-5.45l-2.56-1.47a6.91,6.91,0,0,0-6.29,0L77.63,139.36a6.93,6.93,0,0,0-3.14,5.44V188a6.93,6.93,0,0,0,3.14,5.45l2.56,1.48a7,7,0,0,0,6.29,0l39.26-22.71a6.94,6.94,0,0,0,3.15-5.45Z" style="fill: rgb(157, 160, 140); transform-origin: 101.69px 155.785px;" id="elnrmxi3d18d" class="animable"></path><g id="elhjr94ch00r"><path d="M74.49,188a6.93,6.93,0,0,0,3.14,5.45l2.56,1.48a7.06,7.06,0,0,0,5.75.25c-1.48.56-2.6-.28-2.6-2.07v-43.2a6.44,6.44,0,0,1,.92-3.1l-8.85-5.11a6.44,6.44,0,0,0-.92,3.1Z" style="opacity: 0.2; transform-origin: 80.215px 168.687px;" class="animable"></path></g><g id="el9jdn1kyd4z"><path d="M128.78,122.68c-.36-1.34-1.58-1.76-3-.93L86.48,144.47a6.27,6.27,0,0,0-2.22,2.34l-8.84-5.1a6.36,6.36,0,0,1,2.21-2.35l39.26-22.71a7,7,0,0,1,6.29,0l2.57,1.48A6.91,6.91,0,0,1,128.78,122.68Z" style="fill: rgb(255, 255, 255); opacity: 0.5; transform-origin: 102.1px 131.357px;" class="animable"></path></g></g><polygon id="freepik--Heart--inject-64" points="97.66 147.72 101.21 145.67 101.21 148.29 104.77 146.24 104.77 151.83 108.32 149.77 108.32 144.18 111.88 142.13 111.88 139.51 115.44 137.45 115.44 140.08 118.99 138.02 118.99 143.61 122.55 141.56 122.55 149.77 118.99 151.83 118.99 155.93 115.44 157.99 115.44 162.09 111.88 164.15 111.88 168.25 108.32 170.31 108.33 174.41 104.77 176.46 104.77 172.36 101.21 174.41 101.21 170.31 97.66 172.36 97.66 168.25 94.1 170.31 94.1 166.2 90.54 168.25 90.54 160.04 94.1 157.99 94.1 152.4 97.66 150.34 97.66 147.72" style="fill: rgb(255, 255, 255); transform-origin: 106.545px 156.955px;" class="animable"></polygon></g></g><defs>     <filter id="active" height="200%">         <feMorphology in="SourceAlpha" result="DILATED" operator="dilate" radius="2"></feMorphology>                <feFlood flood-color="#32DFEC" flood-opacity="1" result="PINK"></feFlood>        <feComposite in="PINK" in2="DILATED" operator="in" result="OUTLINE"></feComposite>        <feMerge>            <feMergeNode in="OUTLINE"></feMergeNode>            <feMergeNode in="SourceGraphic"></feMergeNode>        </feMerge>    </filter>    <filter id="hover" height="200%">        <feMorphology in="SourceAlpha" result="DILATED" operator="dilate" radius="2"></feMorphology>                <feFlood flood-color="#ff0000" flood-opacity="0.5" result="PINK"></feFlood>        <feComposite in="PINK" in2="DILATED" operator="in" result="OUTLINE"></feComposite>        <feMerge>            <feMergeNode in="OUTLINE"></feMergeNode>            <feMergeNode in="SourceGraphic"></feMergeNode>        </feMerge>            <feColorMatrix type="matrix" values="0   0   0   0   0                0   1   0   0   0                0   0   0   0   0                0   0   0   1   0 "></feColorMatrix>    </filter></defs></svg>